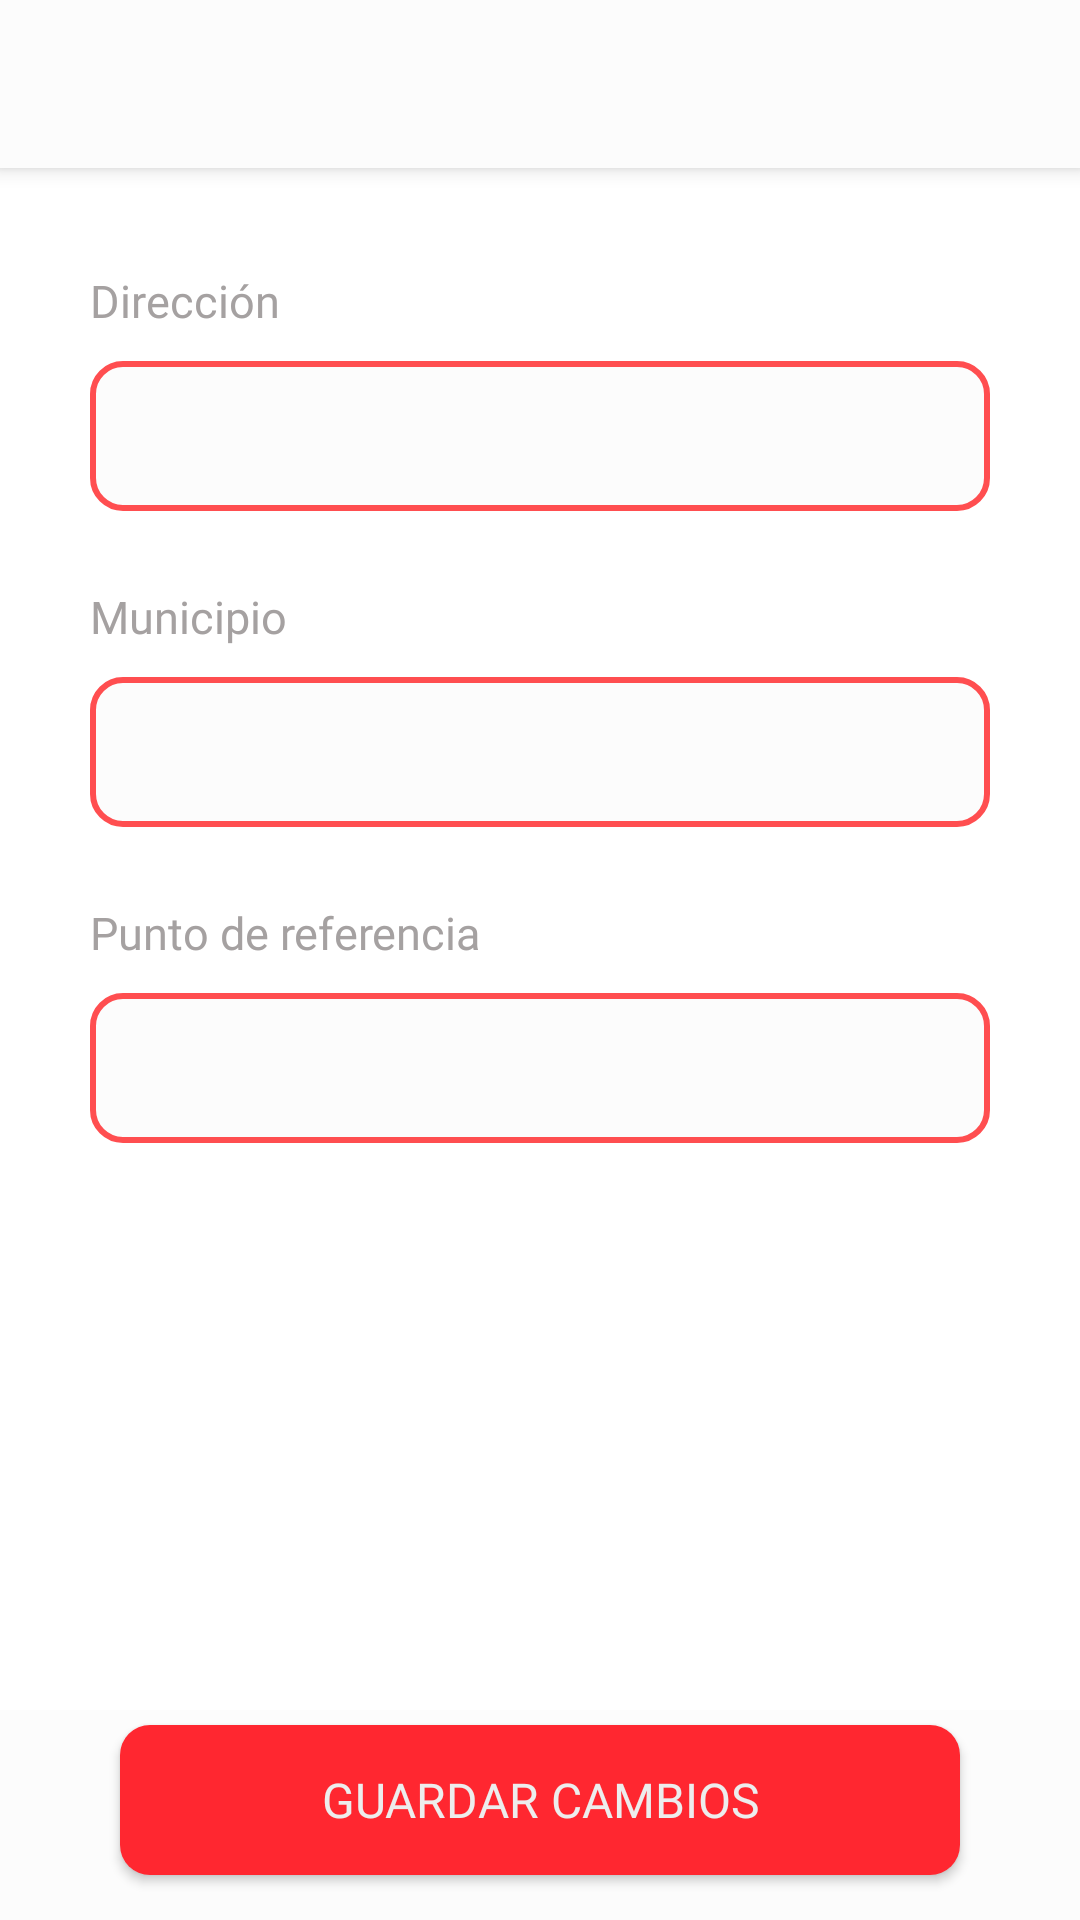

Here is an Android app screen rendered from its layout file. Give the layout XML and the strings, colors and styles it references.
<!-- AndroidManifest.xml: application theme Theme.CoffeeNix -->
<!-- res/layout/activity_client_address_create.xml -->
<?xml version="1.0" encoding="utf-8"?>
<androidx.coordinatorlayout.widget.CoordinatorLayout xmlns:android="http://schemas.android.com/apk/res/android"
    xmlns:tools="http://schemas.android.com/tools"
    android:layout_width="match_parent"
    android:layout_height="match_parent"
    tools:context=".activities.Cliente.address.create.ClientAddressCreateActivity">

    <include
        android:id="@+id/toolbar"
        layout="@layout/action_bar" />

    <LinearLayout
        android:layout_width="match_parent"
        android:layout_height="match_parent"
        android:orientation="vertical"
        android:layout_marginTop="70dp">

        <TextView
            android:layout_width="wrap_content"
            android:layout_height="wrap_content"
            android:text="@string/clientAddressCreateTextName"
            android:textSize="15sp"
            android:textColor="#A5A1A1"
            android:fontFamily="@font/roboto_bold_condensed"
            android:layout_gravity="start"
            android:layout_marginLeft="30dp"
            android:layout_marginRight="30dp"
            android:layout_marginTop="20dp"/>

        <EditText
            android:id="@+id/clientAddressCreateName"
            android:layout_width="match_parent"
            android:layout_height="50dp"
            android:layout_marginTop="10dp"
            android:layout_marginBottom="5dp"
            android:background="@drawable/input_one"
            android:inputType="text"
            android:fontFamily="@font/saira_condensed_regular"
            android:textSize="15sp"
            android:textColor="@color/textColor"
            android:paddingLeft="20dp"
            android:paddingRight="20dp"
            android:layout_marginLeft="30dp"
            android:layout_marginRight="30dp"/>

        <TextView
            android:layout_width="wrap_content"
            android:layout_height="wrap_content"
            android:text="@string/clientAddressCreateTextLoc"
            android:textSize="15sp"
            android:textColor="#A5A1A1"
            android:fontFamily="@font/roboto_bold_condensed"
            android:layout_gravity="start"
            android:layout_marginLeft="30dp"
            android:layout_marginRight="30dp"
            android:layout_marginTop="20dp"/>

        <EditText
            android:id="@+id/clientAddressCreateTown"
            android:layout_width="match_parent"
            android:layout_height="50dp"
            android:layout_marginTop="10dp"
            android:layout_marginBottom="5dp"
            android:background="@drawable/input_one"
            android:inputType="text"
            android:fontFamily="@font/saira_condensed_regular"
            android:textSize="15sp"
            android:textColor="@color/textColor"
            android:paddingLeft="20dp"
            android:paddingRight="20dp"
            android:layout_marginLeft="30dp"
            android:layout_marginRight="30dp"/>

        <TextView
            android:layout_width="wrap_content"
            android:layout_height="wrap_content"
            android:text="@string/clientAddressCreateTextRef"
            android:textSize="15sp"
            android:textColor="#A5A1A1"
            android:fontFamily="@font/roboto_bold_condensed"
            android:layout_gravity="start"
            android:layout_marginLeft="30dp"
            android:layout_marginRight="30dp"
            android:layout_marginTop="20dp"/>

        <EditText
            android:id="@+id/clientAddressCreateRef"
            android:layout_width="match_parent"
            android:layout_height="50dp"
            android:layout_marginTop="10dp"
            android:layout_marginBottom="5dp"
            android:background="@drawable/input_one"
            android:inputType="text"
            android:fontFamily="@font/saira_condensed_regular"
            android:textSize="15sp"
            android:textColor="@color/textColor"
            android:paddingLeft="20dp"
            android:paddingRight="20dp"
            android:layout_marginLeft="30dp"
            android:layout_marginRight="30dp"
            android:focusable="false"
            android:clickable="true"
            android:cursorVisible="false"/>

    </LinearLayout>

    <LinearLayout
        android:layout_width="match_parent"
        android:layout_height="wrap_content"
        android:orientation="vertical"
        android:background="@color/backgroundColor"
        android:layout_gravity="bottom">

        <androidx.appcompat.widget.AppCompatButton
            android:id="@+id/clientAddressCreateBtn"
            android:layout_width="match_parent"
            android:layout_height="50dp"
            android:background="@drawable/button_1"
            android:text="@string/clientAddressCreateBtn"
            android:textColor="@color/textColorLight"
            android:textSize="16sp"
            android:textAlignment="center"
            android:fontFamily="@font/roboto_bold_condensed"
            android:layout_marginLeft="40dp"
            android:layout_marginRight="40dp"
            android:layout_marginTop="5dp"
            android:layout_marginBottom="15dp"
            />

    </LinearLayout>

</androidx.coordinatorlayout.widget.CoordinatorLayout>
<!-- res/layout/action_bar.xml (included above) -->
<?xml version="1.0" encoding="utf-8"?>
<com.google.android.material.appbar.AppBarLayout xmlns:android="http://schemas.android.com/apk/res/android"
    android:layout_width="match_parent"
    android:layout_height="wrap_content"
    xmlns:app="http://schemas.android.com/apk/res-auto">

    <androidx.appcompat.widget.Toolbar
        android:id="@+id/toolbar"
        android:layout_width="match_parent"
        android:layout_height="wrap_content"
        android:background="@color/backgroundColor"/>

</com.google.android.material.appbar.AppBarLayout>
<!-- resources referenced by this layout -->
<resources>
  <color name="backgroundColor">#FCFCFC</color>
  <color name="textColor">#393737</color>
  <color name="textColorLight">#EDEDED</color>
  <!-- drawable button_1 (drawable) -->
  <?xml version="1.0" encoding="utf-8"?>
  <shape android:shape="rectangle" xmlns:android="http://schemas.android.com/apk/res/android">
      <solid android:color="@color/backgroundBtnOne" />
      <corners android:radius="10dp" />
  </shape>
  <!-- drawable input_one (drawable) -->
  <?xml version="1.0" encoding="utf-8"?>
  <shape xmlns:android="http://schemas.android.com/apk/res/android">
      <stroke android:color="@color/colorOne" android:width="2dp"/>
      <solid android:color="@color/backgroundColor"/>
      <corners android:radius="10dp"/>
  </shape>
  <string name="clientAddressCreateBtn">GUARDAR CAMBIOS</string>
  <string name="clientAddressCreateTextLoc">Municipio</string>
  <string name="clientAddressCreateTextName">Dirección</string>
  <string name="clientAddressCreateTextRef">Punto de referencia</string>
  <style name="Theme.CoffeeNix" parent="Theme.MaterialComponents.DayNight.NoActionBar">
          
          <item name="colorPrimary">@color/purple_500</item>
          <item name="colorPrimaryVariant">@color/colorOne</item>
          <item name="colorOnPrimary">@color/white</item>
          
          <item name="colorSecondary">@color/teal_200</item>
          <item name="colorSecondaryVariant">@color/teal_700</item>
          <item name="colorOnSecondary">@color/black</item>
          
          <item name="android:statusBarColor">?attr/colorPrimaryVariant</item>
          
      </style>
  <color name="backgroundBtnOne">#ff2730</color>
  <color name="colorOne">#ff4e50</color>
  <color name="purple_500">#FF6200EE</color>
  <color name="white">#FFFFFFFF</color>
  <color name="teal_200">#FF03DAC5</color>
  <color name="teal_700">#FF018786</color>
  <color name="black">#FF000000</color>
</resources>
